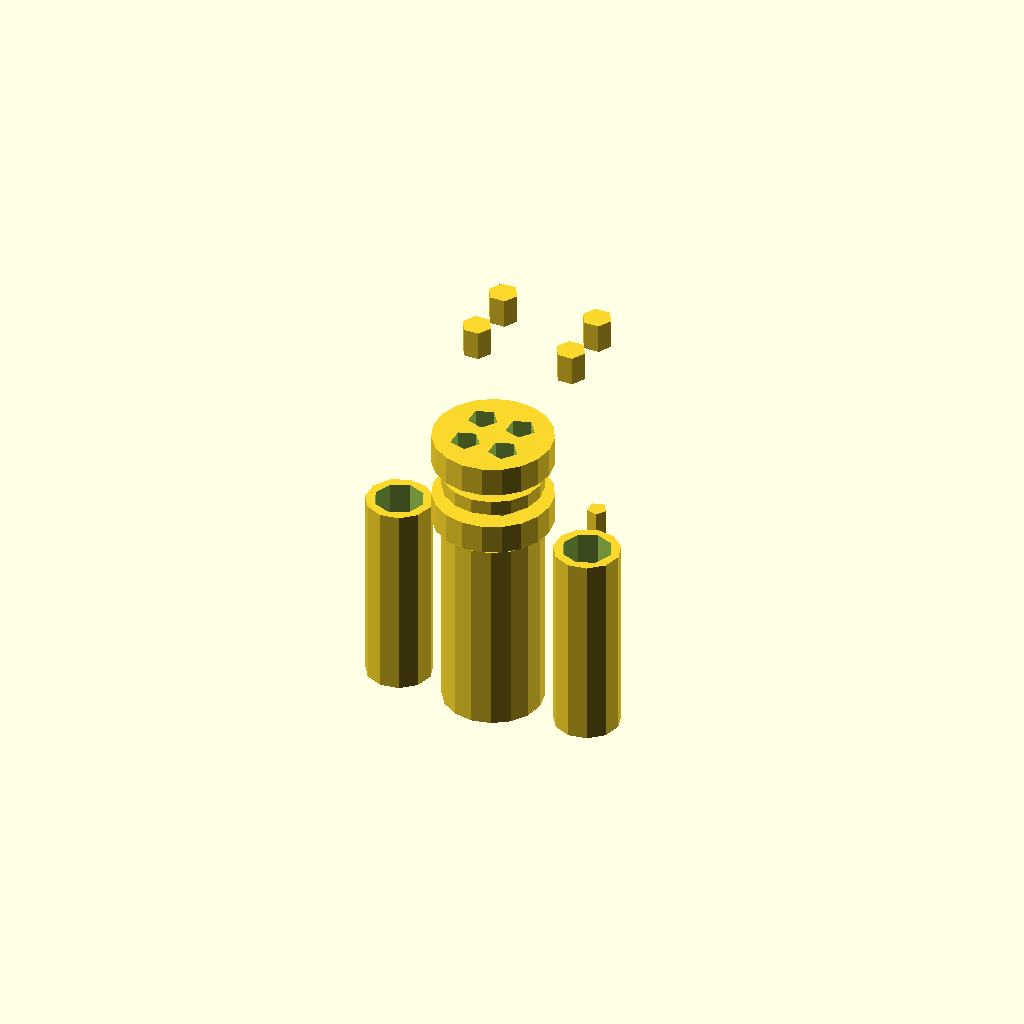
Cell 1: the model at its default parameters.
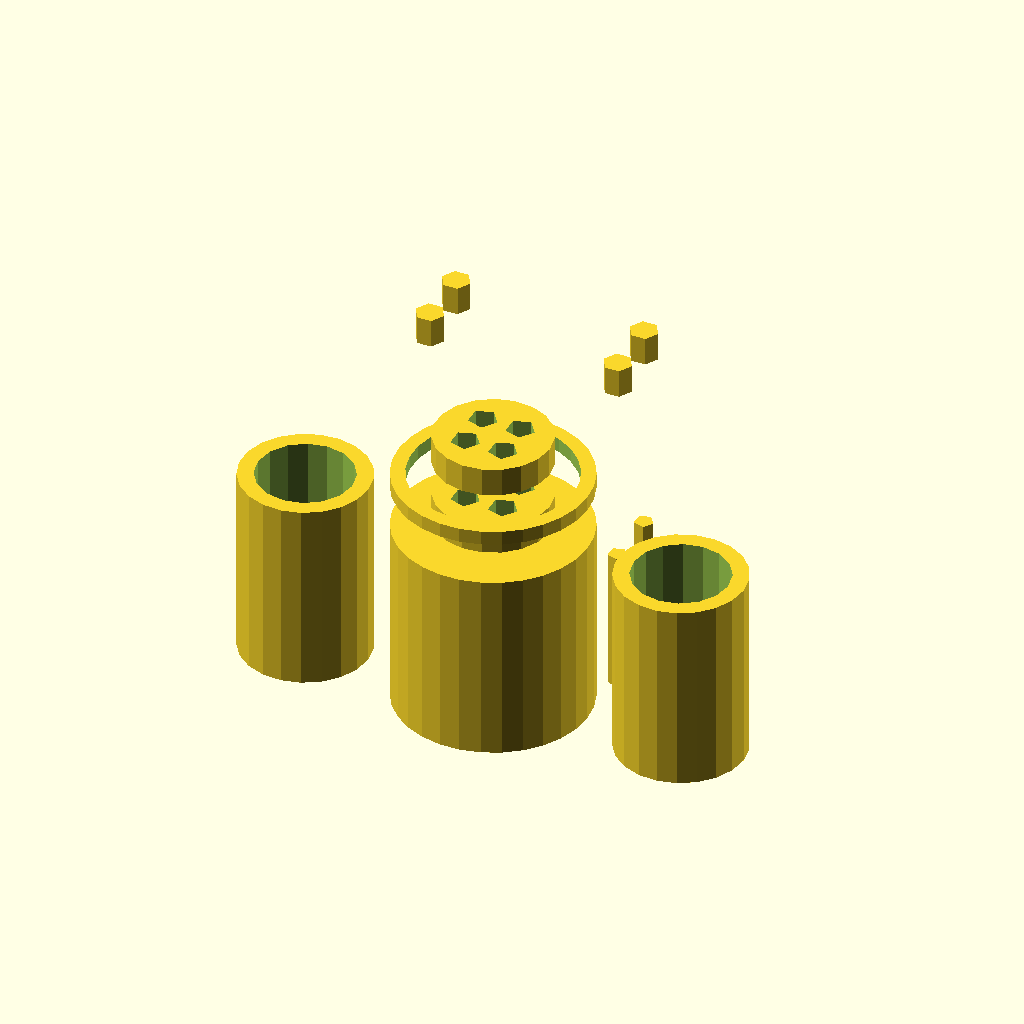
Cell 2 — shaft_diameter set to 20, the other parameters unchanged.
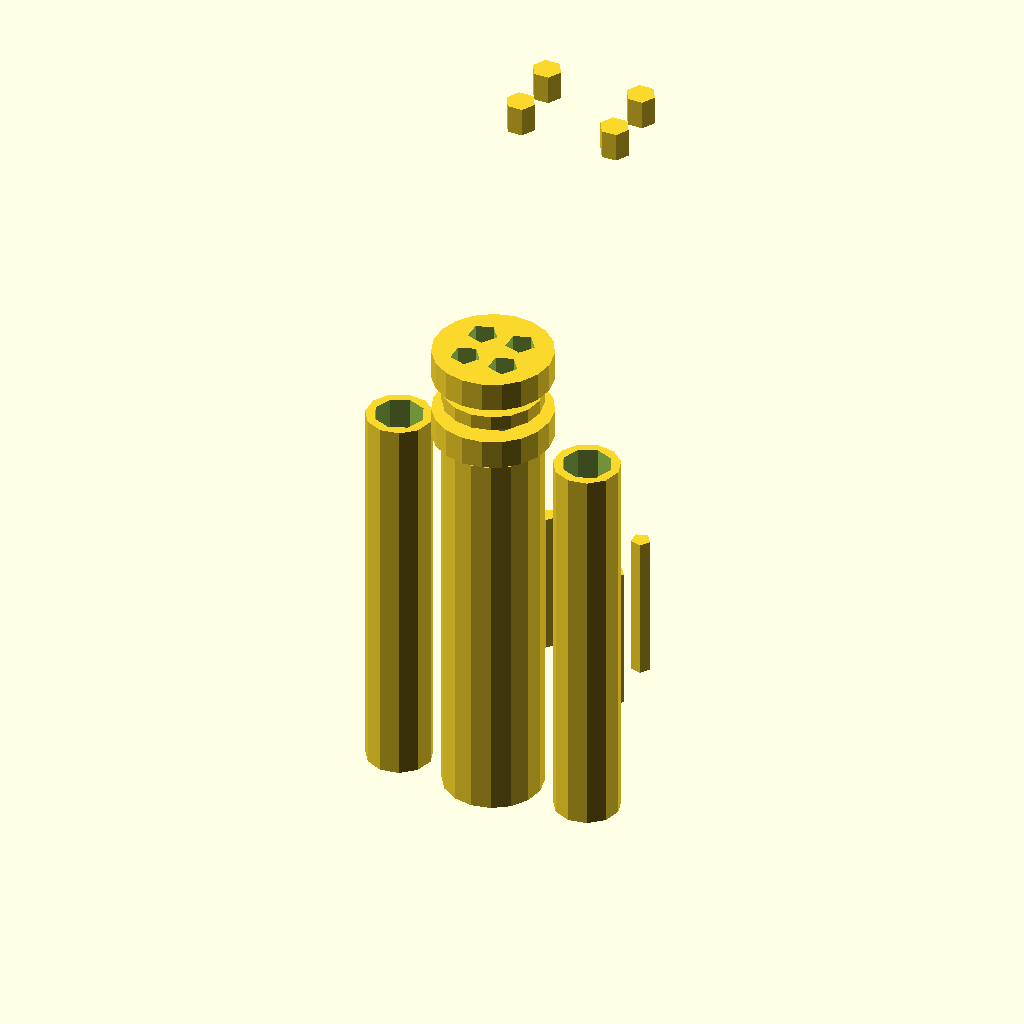
Cell 3: shaft_length = 40 (everything else at default).
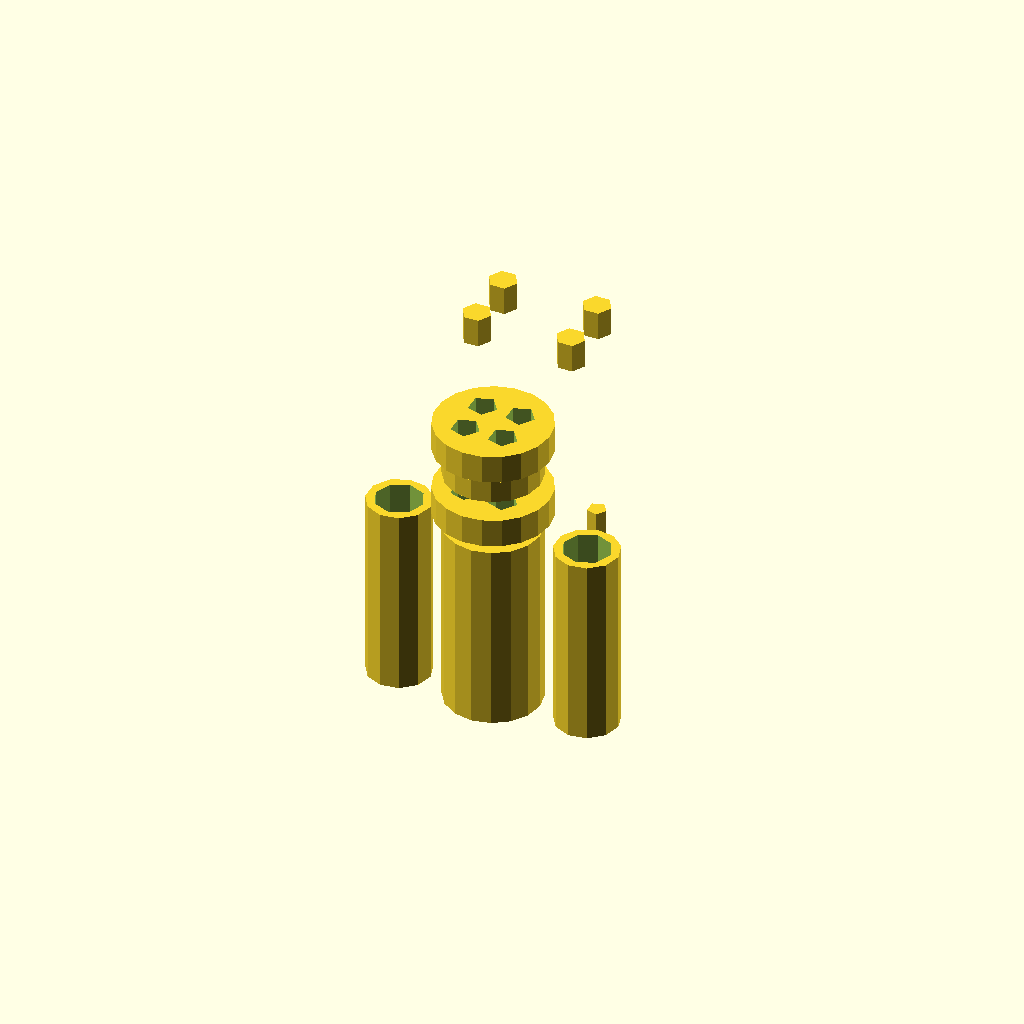
Cell 4 — spacer_thickness set to 3, the other parameters unchanged.
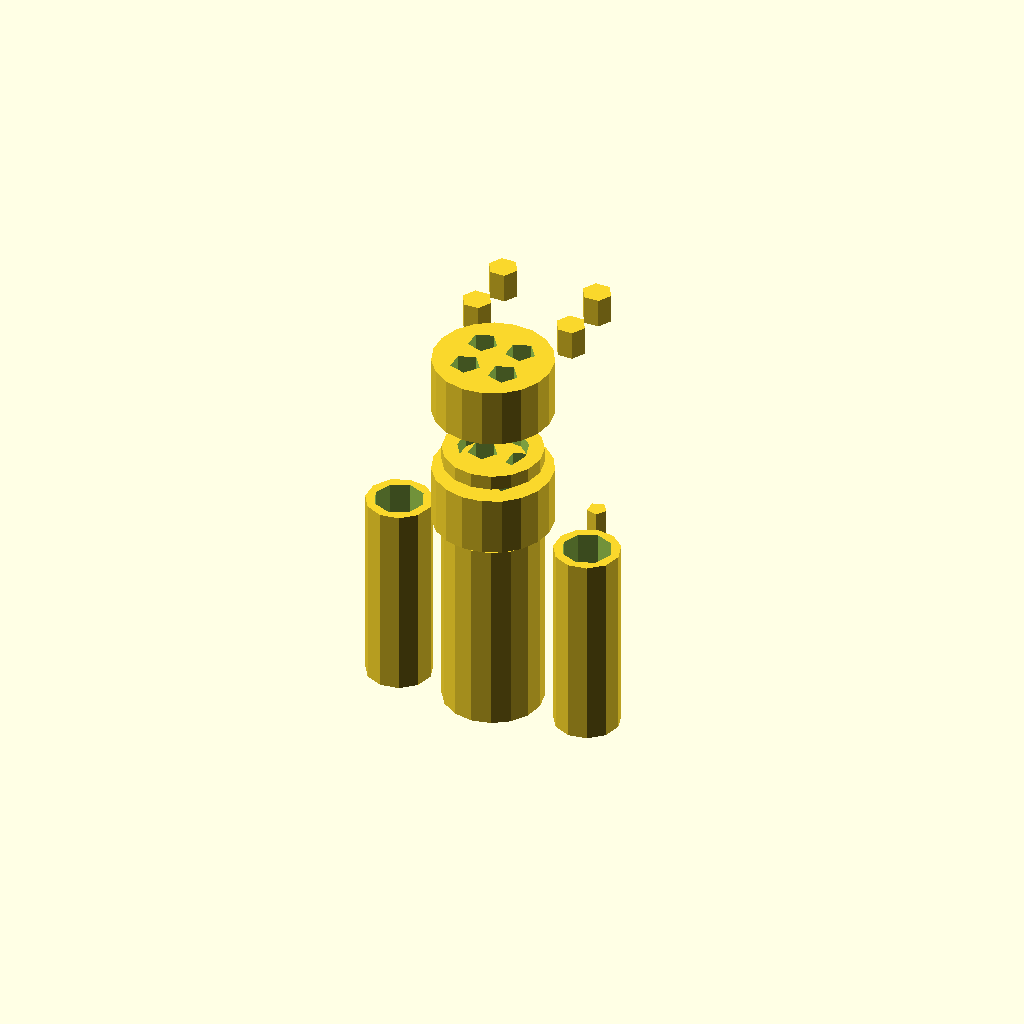
Cell 5 — flange_thickness set to 6, the other parameters unchanged.
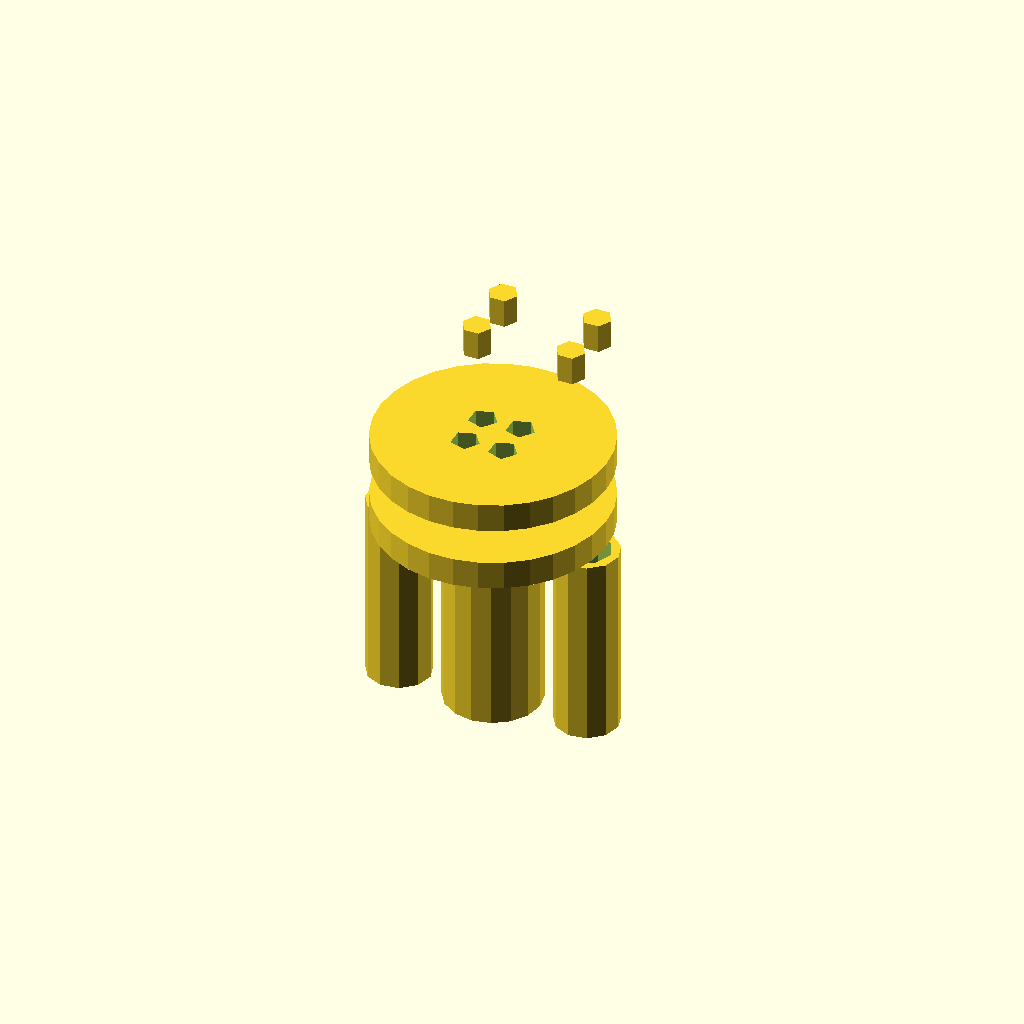
Cell 6: the same model with flange_diameter = 24.
One fixed orthographic camera (rotation 55°, 0°, 25°; colour scheme Cornfield) for every cell.
Source of the model, TracePart/objfile_22/output_1/objfile_22.scad:

// Basic dimensions
shaft_diameter = 10;
shaft_length = 20;
spacer_thickness = 1.5; // Adjusted thickness for better fitting
flange_thickness = 3;
flange_diameter = 12;
nut_size = 3;
bolt_length = 15;
bolt_diameter = 2;

module central_shaft() {
    // Ensure the central shaft is clearly defined and positioned centrally.
    translate([0, 0, -shaft_length / 2])
        cylinder(h=shaft_length, d=shaft_diameter);
}

module input_shaft() {
    // Define the input shaft with an extension for proper alignment.
    translate([shaft_diameter, 0, -shaft_length / 2])
        difference() {
            cylinder(h=shaft_length, d=shaft_diameter / 1.5); // Adjusted for clear output
            translate([0, 0, shaft_length / 3])
                cylinder(h=shaft_length, d=shaft_diameter / 2);
        }
}

module output_shaft() {
    // Adjust the output shaft to match the original cylindrical, hollow shape.
    translate([-shaft_diameter, 0, -shaft_length / 2])
        difference() {
            cylinder(h=shaft_length, d=shaft_diameter / 1.5); // Adjusted for hollow shape
            translate([0, 0, shaft_length / 3])
                cylinder(h=shaft_length, d=shaft_diameter / 2);
        }
}

module spacer_ring() {
    // Thin, circular spacer ring added between components.
    difference() {
        cylinder(h=spacer_thickness, d=shaft_diameter);
        translate([0, 0, -0.1]) // Slightly adjusted for precise separation
            cylinder(h=spacer_thickness + 0.2, d=shaft_diameter - 3);
    }
}

module flange_plate() {
    // Ensure flange plates are uniformly cylindrical with drilled holes.
    difference() {
        cylinder(h=flange_thickness, d=flange_diameter);
        for (x = [-bolt_diameter, bolt_diameter])
            for (y = [-bolt_diameter, bolt_diameter])
                translate([x, y, 0])
                    cylinder(h=flange_thickness + 1, d=nut_size);
    }
}

module hexagonal_nut() {
    // Position hex nuts for effective fastening.
    cylinder(h=nut_size, d=nut_size, $fn=6);
}

module bolt() {
    // Insert bolts into nuts similarly to the original model.
    cylinder(h=bolt_length, d=bolt_diameter);
}

module translated_components() {
    // Assemble components
    central_shaft();
    translate([0, 0, shaft_length / 2 + spacer_thickness / 2])
        flange_plate();
    translate([0, 0, shaft_length / 2 + spacer_thickness + flange_thickness])
        spacer_ring();
    translate([0, 0, shaft_length / 2 + spacer_thickness + flange_thickness + flange_thickness])
        flange_plate();
    input_shaft();
    output_shaft();
}

translated_components();

// Assemble nuts and bolts 
for (i = [-shaft_diameter / 2, shaft_diameter / 2]) {
    for (j = [shaft_length / 2 - nut_size, shaft_length / 2 + nut_size]) {
        translate([i, j, shaft_length + spacer_thickness + flange_thickness])
            hexagonal_nut();
        translate([i, j, -shaft_length / 2])
            bolt();
    }
}
Customizer parameters (derived from the source; name, type, default, range or options):
shaft_diameter: number, default 10
shaft_length: number, default 20
spacer_thickness: number, default 1.5
flange_thickness: number, default 3
flange_diameter: number, default 12
nut_size: number, default 3
bolt_length: number, default 15
bolt_diameter: number, default 2
